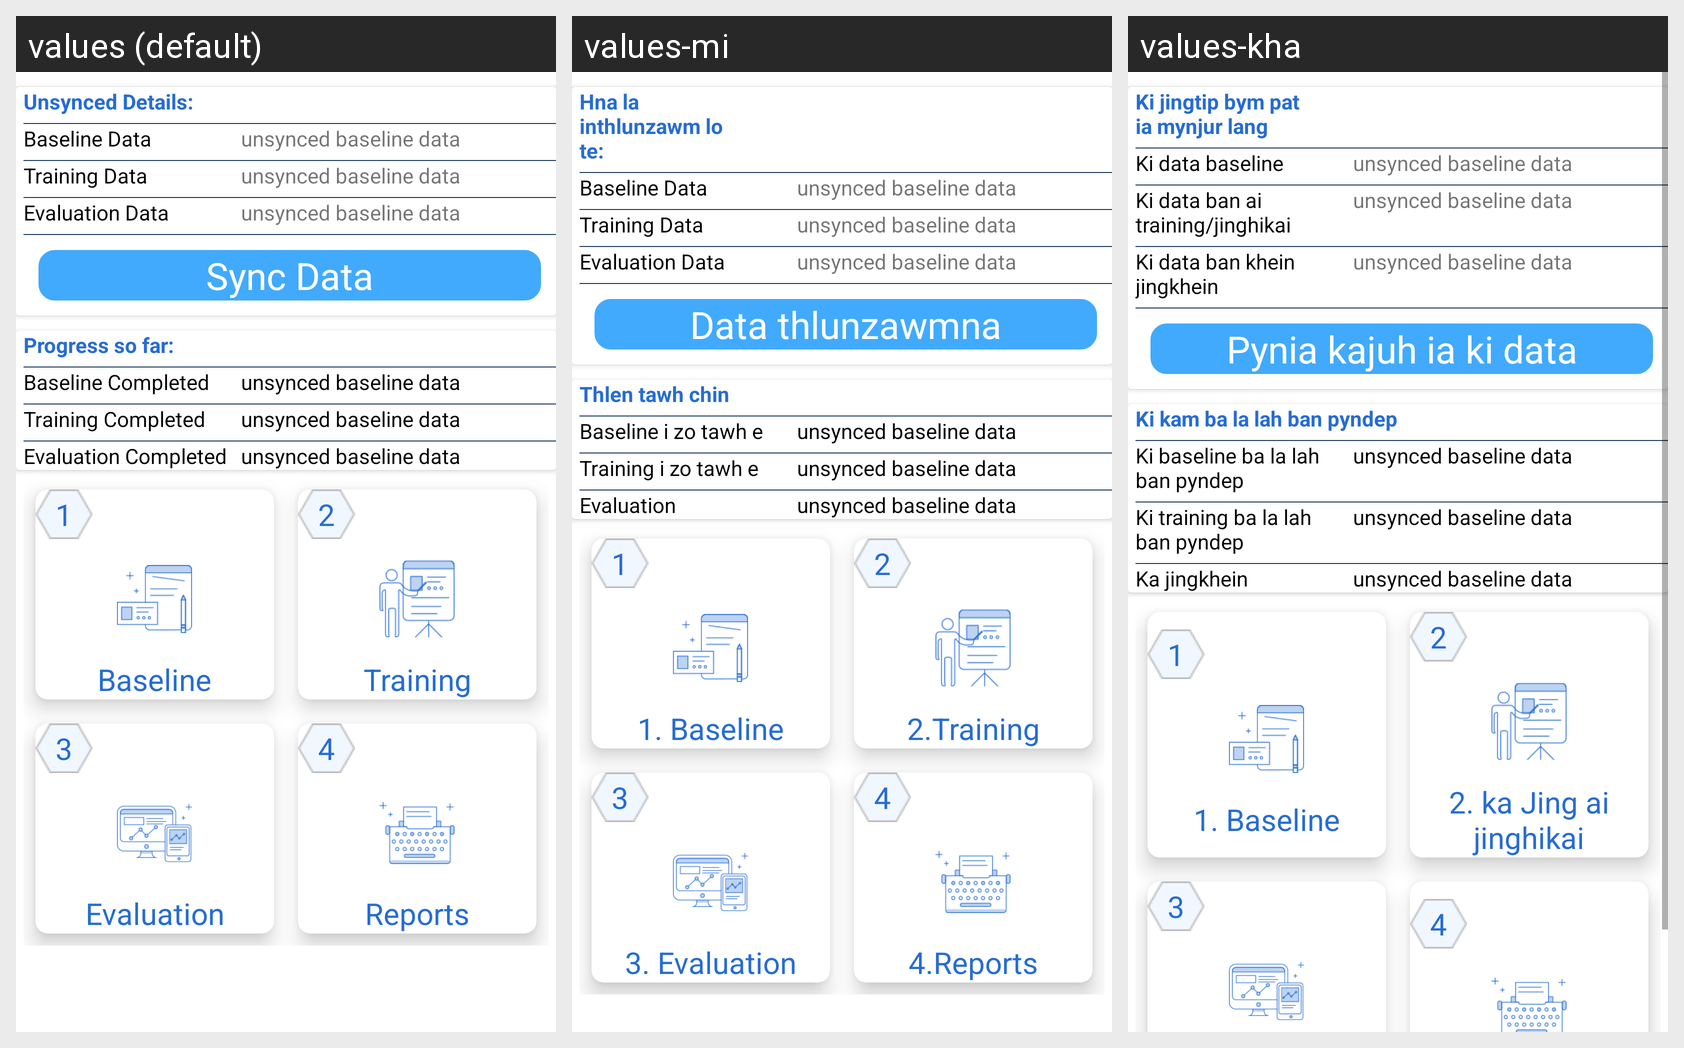

The same Android screen rendered under several of its app's locales, left to right. List the strings drawn on it with the default value and each locale's translation.
Android screen res/layout/dashboard_fragment_layout.xml rendered under 3 locales, left to right: values (default), values-mi, values-kha. Device: Nexus 5 (rendered at 1080×1920; each locale shown at half size, 540×960, under a caption strip naming it); theme AppTheme.
Other locales in the repository, not shown: values-as-rIN, values-bn, values-gu-rIN, values-hi-rIN, values-ml, values-mr-rIN, values-or-rIN, values-pa, values-ta.
Strings drawn on this screen, with the default value and each locale's value (text and hints the layout hard-codes, and strings that could not be matched under every locale, appear in the picture but are not listed):

unsync_details
  values: Unsynced Details:
  values-mi: Hna la inthlunzawm lo te:
  values-kha: Ki jingtip bym pat ia mynjur lang

unsync_baseline
  values: Baseline Data
  values-mi: Baseline Data
  values-kha: Ki data baseline

unsync_training
  values: Training Data
  values-mi: Training Data
  values-kha: Ki data ban ai training/jinghikai

unsync_evaluation
  values: Evaluation Data
  values-mi: Evaluation Data
  values-kha: Ki data ban khein jingkhein

sync_data
  values: Sync Data
  values-mi: Data thlunzawmna
  values-kha: Pynia kajuh ia ki data

data_info
  values: Progress so far:
  values-mi: Thlen tawh chin
  values-kha: Ki kam ba la lah ban pyndep

data_infoB
  values: Baseline Completed
  values-mi: Baseline i zo tawh e
  values-kha: Ki baseline ba la lah ban pyndep

data_infoT
  values: Training Completed
  values-mi: Training i zo tawh e
  values-kha: Ki training ba la lah ban pyndep

data_infoE
  values: Evaluation Completed
  values-mi: Evaluation
  values-kha: Ka jingkhein

baseline
  values: Baseline
  values-mi: 1. Baseline
  values-kha: 1. Baseline

module_add_Training
  values: Training
  values-mi: 2.Training
  values-kha: 2. ka Jing ai jinghikai
